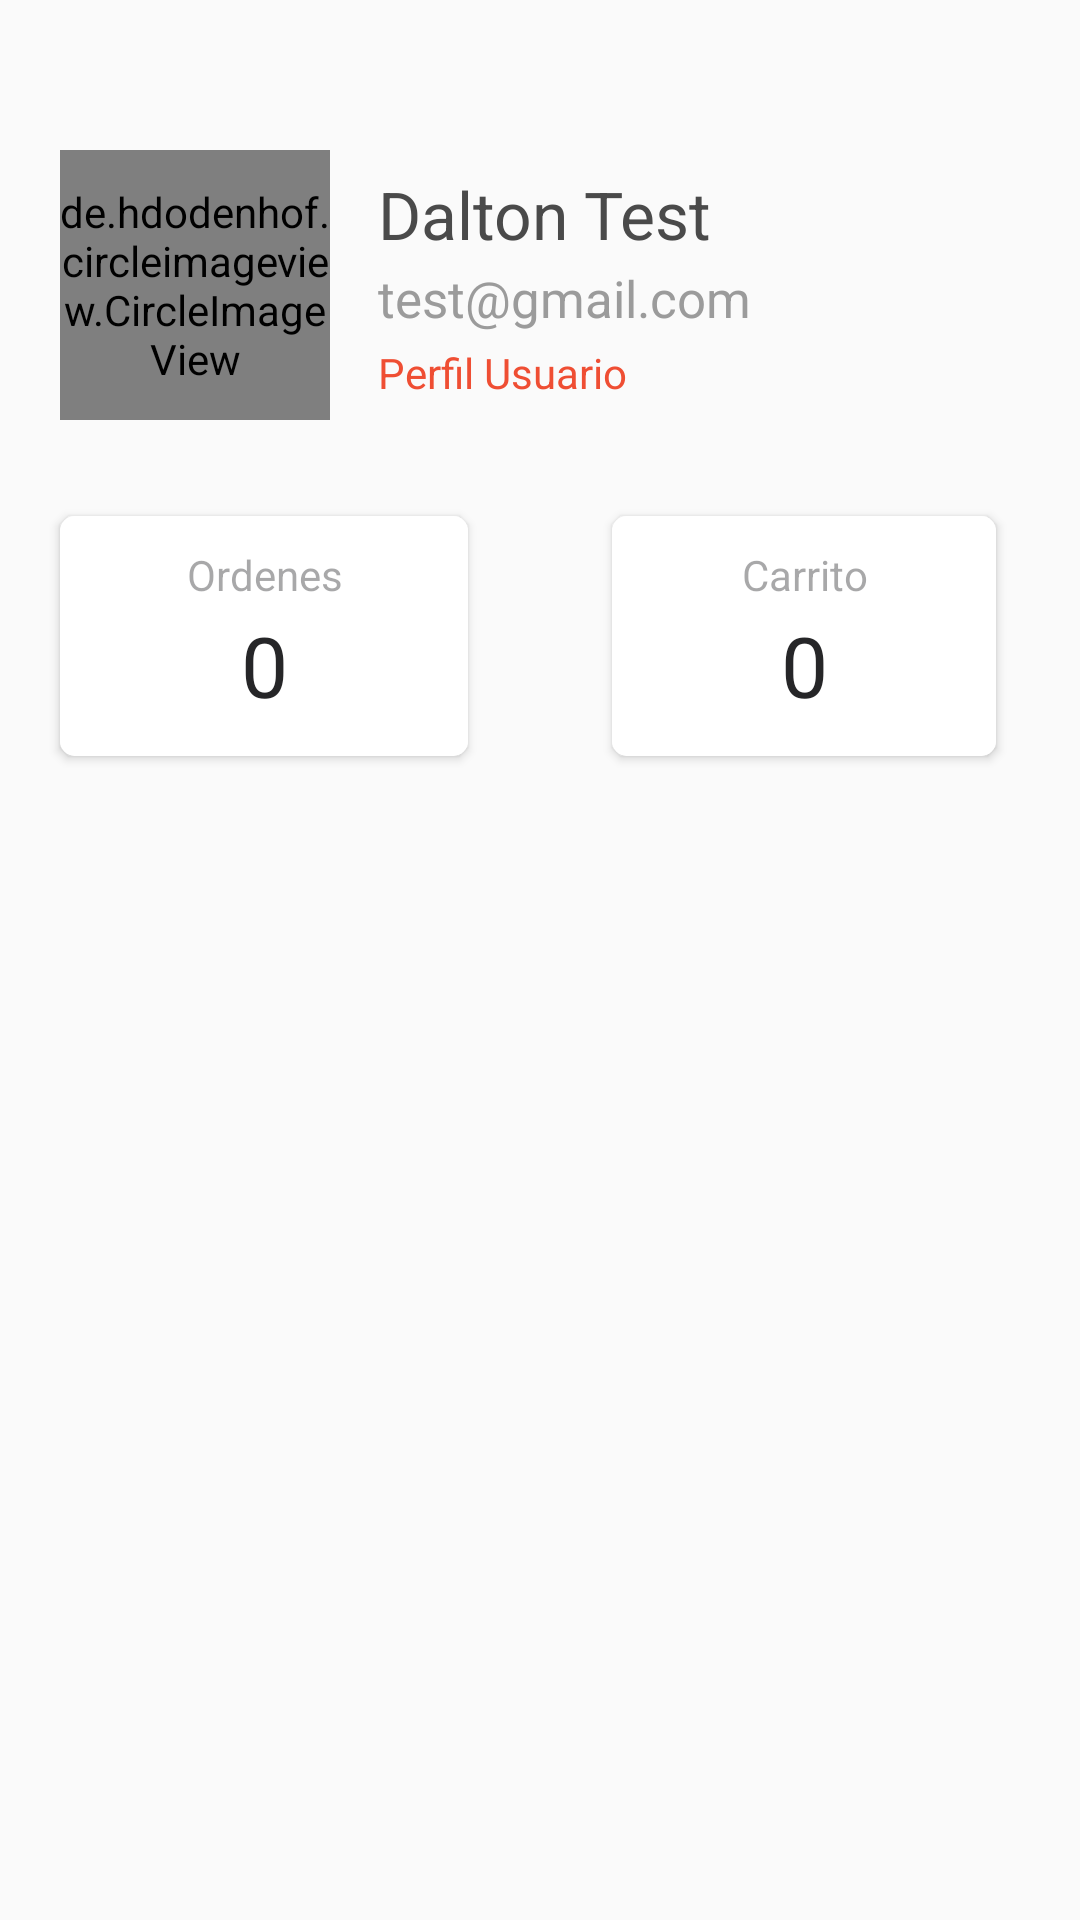

Reconstruct the res/layout file that produces this screen, plus the resources it refers to.
<!-- AndroidManifest.xml: application theme AppTheme -->
<!-- res/layout/fragment_perfil.xml -->
<?xml version="1.0" encoding="utf-8"?>

<layout xmlns:tools="http://schemas.android.com/tools"
    xmlns:android="http://schemas.android.com/apk/res/android"
    xmlns:app="http://schemas.android.com/apk/res-auto">




    <androidx.constraintlayout.widget.ConstraintLayout
        android:layout_width="match_parent"
        android:layout_height="match_parent">


        <de.hdodenhof.circleimageview.CircleImageView
            android:id="@+id/circularImageView"
            android:layout_width="90dp"
            android:layout_height="90dp"
            android:layout_marginStart="20dp"
            android:layout_marginLeft="20dp"
            android:layout_marginTop="50dp"
            app:layout_constraintStart_toStartOf="parent"
            app:layout_constraintTop_toTopOf="parent" />


        <LinearLayout
            android:id="@+id/linearLayout3"
            android:layout_width="0dp"
            android:layout_height="wrap_content"
            android:layout_marginStart="16dp"
            android:layout_marginLeft="16dp"
            android:layout_marginEnd="8dp"
            android:layout_marginRight="8dp"
            android:orientation="vertical"
            app:layout_constraintBottom_toBottomOf="@+id/circularImageView"
            app:layout_constraintEnd_toEndOf="parent"
            app:layout_constraintStart_toEndOf="@+id/circularImageView"
            app:layout_constraintTop_toTopOf="@+id/circularImageView">

            <TextView
                android:layout_width="wrap_content"
                android:layout_height="wrap_content"
                android:text="Dalton Test"
                android:textColor="#4a4a4a"
                android:textSize="22sp" />

            <TextView
                android:layout_width="wrap_content"
                android:layout_height="wrap_content"
                android:layout_marginTop="2dp"
                android:text="test@gmail.com"
                android:textColor="#9b9b9b"
                android:textSize="17sp" />

            <TextView
                android:layout_width="wrap_content"
                android:layout_height="wrap_content"
                android:layout_marginTop="4dp"
                android:text="Perfil Usuario"
                android:textColor="#ef4e33"
                android:textSize="14sp" />

        </LinearLayout>

        <androidx.cardview.widget.CardView
            android:id="@+id/cardView"
            android:layout_width="0dp"
            android:layout_height="80dp"

            android:layout_marginTop="32dp"
            android:layout_marginEnd="24dp"
            android:background="#f5f5f5"
            android:orientation="horizontal"
            app:cardCornerRadius="5dp"
            app:layout_constraintEnd_toStartOf="@+id/guideline2"
            app:layout_constraintStart_toStartOf="@+id/circularImageView"
            app:layout_constraintTop_toBottomOf="@+id/circularImageView"
            android:layout_marginRight="24dp">

            <LinearLayout
                android:id="@+id/l1"
                android:layout_width="match_parent"
                android:layout_height="match_parent"
                android:background="#ffffff"
                android:orientation="vertical">

                <TextView
                    android:id="@+id/txtmyreceived"
                    android:layout_width="match_parent"
                    android:layout_height="wrap_content"
                    android:layout_gravity="center"
                    android:layout_marginTop="10dp"
                    android:gravity="center"
                    android:text="Ordenes"
                    android:textColor="#66262628"
                    android:textSize="14sp" />

                <TextView
                    android:id="@+id/txtOrden"
                    android:layout_width="match_parent"
                    android:layout_height="wrap_content"
                    android:layout_marginTop="2dp"
                    android:gravity="center"
                    android:text="0"
                    android:textColor="#262628"
                    android:textSize="28sp" />

            </LinearLayout>

        </androidx.cardview.widget.CardView>


        <androidx.cardview.widget.CardView
            android:layout_width="0dp"
            android:layout_height="80dp"
            android:layout_marginStart="24dp"
            android:layout_marginEnd="20dp"
            android:background="#f5f5f5"
            android:orientation="horizontal"
            app:cardCornerRadius="5dp"
            app:layout_constraintEnd_toEndOf="@+id/linearLayout3"
            app:layout_constraintStart_toStartOf="@+id/guideline2"
            app:layout_constraintTop_toTopOf="@+id/cardView"
            android:layout_marginLeft="24dp"
            android:layout_marginRight="20dp">

            <LinearLayout
                android:id="@+id/l2"
                android:layout_width="match_parent"
                android:layout_height="match_parent"
                android:background="#ffffff"
                android:orientation="vertical">

                <TextView
                    android:id="@+id/txtmyreceived2"
                    android:layout_width="match_parent"
                    android:layout_height="wrap_content"
                    android:layout_gravity="center"
                    android:layout_marginTop="10dp"
                    android:gravity="center"
                    android:text="Carrito"
                    android:textColor="#66262628"
                    android:textSize="14sp" />

                <TextView
                    android:id="@+id/txtCarrito"
                    android:layout_width="match_parent"
                    android:layout_height="wrap_content"
                    android:layout_marginTop="2dp"
                    android:gravity="center"
                    android:text="0"
                    android:textColor="#262628"
                    android:textSize="28sp" />

            </LinearLayout>

        </androidx.cardview.widget.CardView>

        <androidx.constraintlayout.widget.Guideline
            android:id="@+id/guideline2"
            android:layout_width="wrap_content"
            android:layout_height="wrap_content"
            android:orientation="vertical"
            app:layout_constraintGuide_percent="0.5" />


    </androidx.constraintlayout.widget.ConstraintLayout>





</layout>
<!-- resources referenced by this layout -->
<resources>
  <style name="AppTheme" parent="Theme.AppCompat.Light.DarkActionBar">
          
          <item name="colorPrimary">@color/colorPrimary</item>
          <item name="colorPrimaryDark">@color/colorPrimaryDark</item>
          <item name="colorAccent">@color/colorAccent</item>
      </style>
  <color name="colorPrimary">#6200EE</color>
  <color name="colorPrimaryDark">#3700B3</color>
  <color name="colorAccent">#ffffff</color>
</resources>
